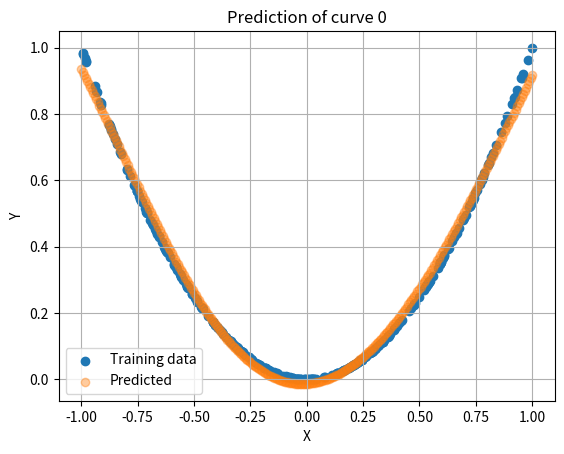
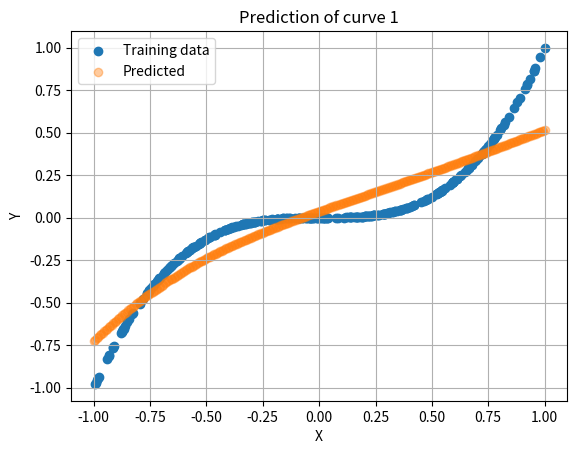
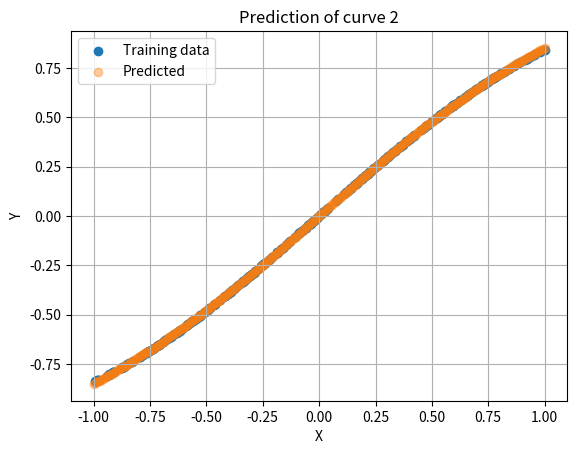
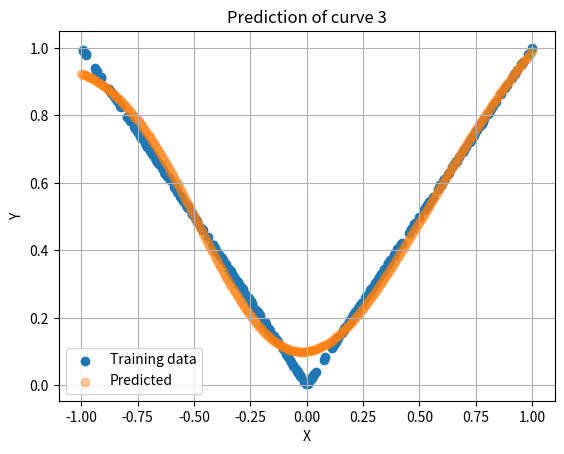
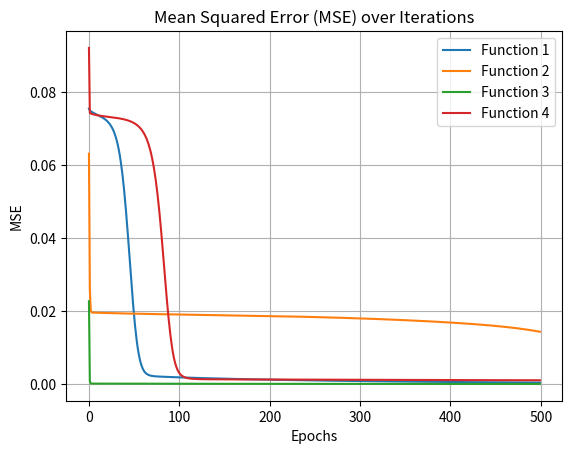

Here is the Python script that generated these plots, in order:
# ASSIGNMENT 4 EXERCISE 2
import numpy as np
import matplotlib.pyplot as plt

# Initialize
sigma2 = 0.09
N = 300
n_nodes = 10
mu = 0.01  # Learning rate for gradient descent

x_train = np.random.uniform(-1, 1, N)

# Define the functions
y1 = x_train ** 2
y2 = x_train ** 3
y3 = np.sin(x_train)
y4 = np.abs(x_train)

# Stack them into a single 2D array
Y = np.column_stack((y1, y2, y3, y4)) # each column is a different function

mse_history = []

for i in range(Y.shape[1]):
    Y_train = Y[:, i]
    Y_train = Y_train[:, np.newaxis]
    # Add bias column to X_train
    X_train = np.column_stack((x_train, np.ones((len(Y_train), 1))))
    
    # Initialize weights
    W1 = np.random.normal(0, np.sqrt(sigma2), (2, n_nodes))
    W2 = np.random.normal(0, np.sqrt(sigma2), (n_nodes + 1, 1))
    
    # Track the MSE for the current function
    mse_per_iteration = []
    
    for epoch in range(500):
        y_pred = []            
        for k in range(len(X_train[:,0])):
            
            # Forward pass to hidden layer
            A = X_train[k,:] @ W1 # (n_nodes,)
            
            # Apply activation function np.tanh() and add bias column
            Z = np.append(np.tanh(A), 1) # (n_nodes + 1, 1)
        
            # Backward pass: Compute the gradient and update the weights
            # Gradient of the error with respect to W2
            dE_dW2 = Z * (Z @ W2 - Y_train[k,:]) # (n_nodes + 1, 1)
            W2 -= mu * dE_dW2[:, np.newaxis]   # Update rule for W2 (n_nodes + 1, 1)
        
            # Gradient of the error with respect to W1
            dE_dW1 = X_train[k,:] * ((1 - np.tanh(A)**2)[:, np.newaxis] * (Z @ W2 - Y_train[k,:]) * W2[0:-1]) # (n_nodes, 2)
            W1 -= mu * dE_dW1.T # (2, n_nodes)
            
            # Compute predictions from output layer
            y_pred.append(Z @ W2) # (1, )
        # Calculate MSE for this iteration
        mse = np.mean((y_pred - Y_train) ** 2)
        mse_per_iteration.append(mse)

    # Store the MSE for the current function
    mse_history.append(mse_per_iteration)
    
    # After training, use the final updated weights to predict. TESTING
    x_test = np.linspace(-1, 1, N)
    X_test = np.column_stack((x_test, np.ones((len(Y_train), 1))))
    A_final = X_test @ W1
    Z_final = np.column_stack((np.tanh(A_final), np.ones((len(A_final), 1))))
    y_pred_final = Z_final @ W2

    # Plot
    plt.figure()
    plt.scatter(x_train, Y_train, label='Training data')
    plt.scatter(x_test, y_pred_final, label='Predicted', alpha=0.4)
    plt.title(f"Prediction of curve {i}")
    plt.xlabel("X")
    plt.ylabel("Y")
    plt.grid()
    plt.legend()
    plt.show()

# Plot MSE history for each function
plt.figure()
for idx, mse in enumerate(mse_history):
    plt.plot(mse, label=f'Function {idx+1}')
plt.title("Mean Squared Error (MSE) over Iterations")
plt.xlabel("Epochs")
plt.ylabel("MSE")
plt.legend()
plt.grid()
plt.show()